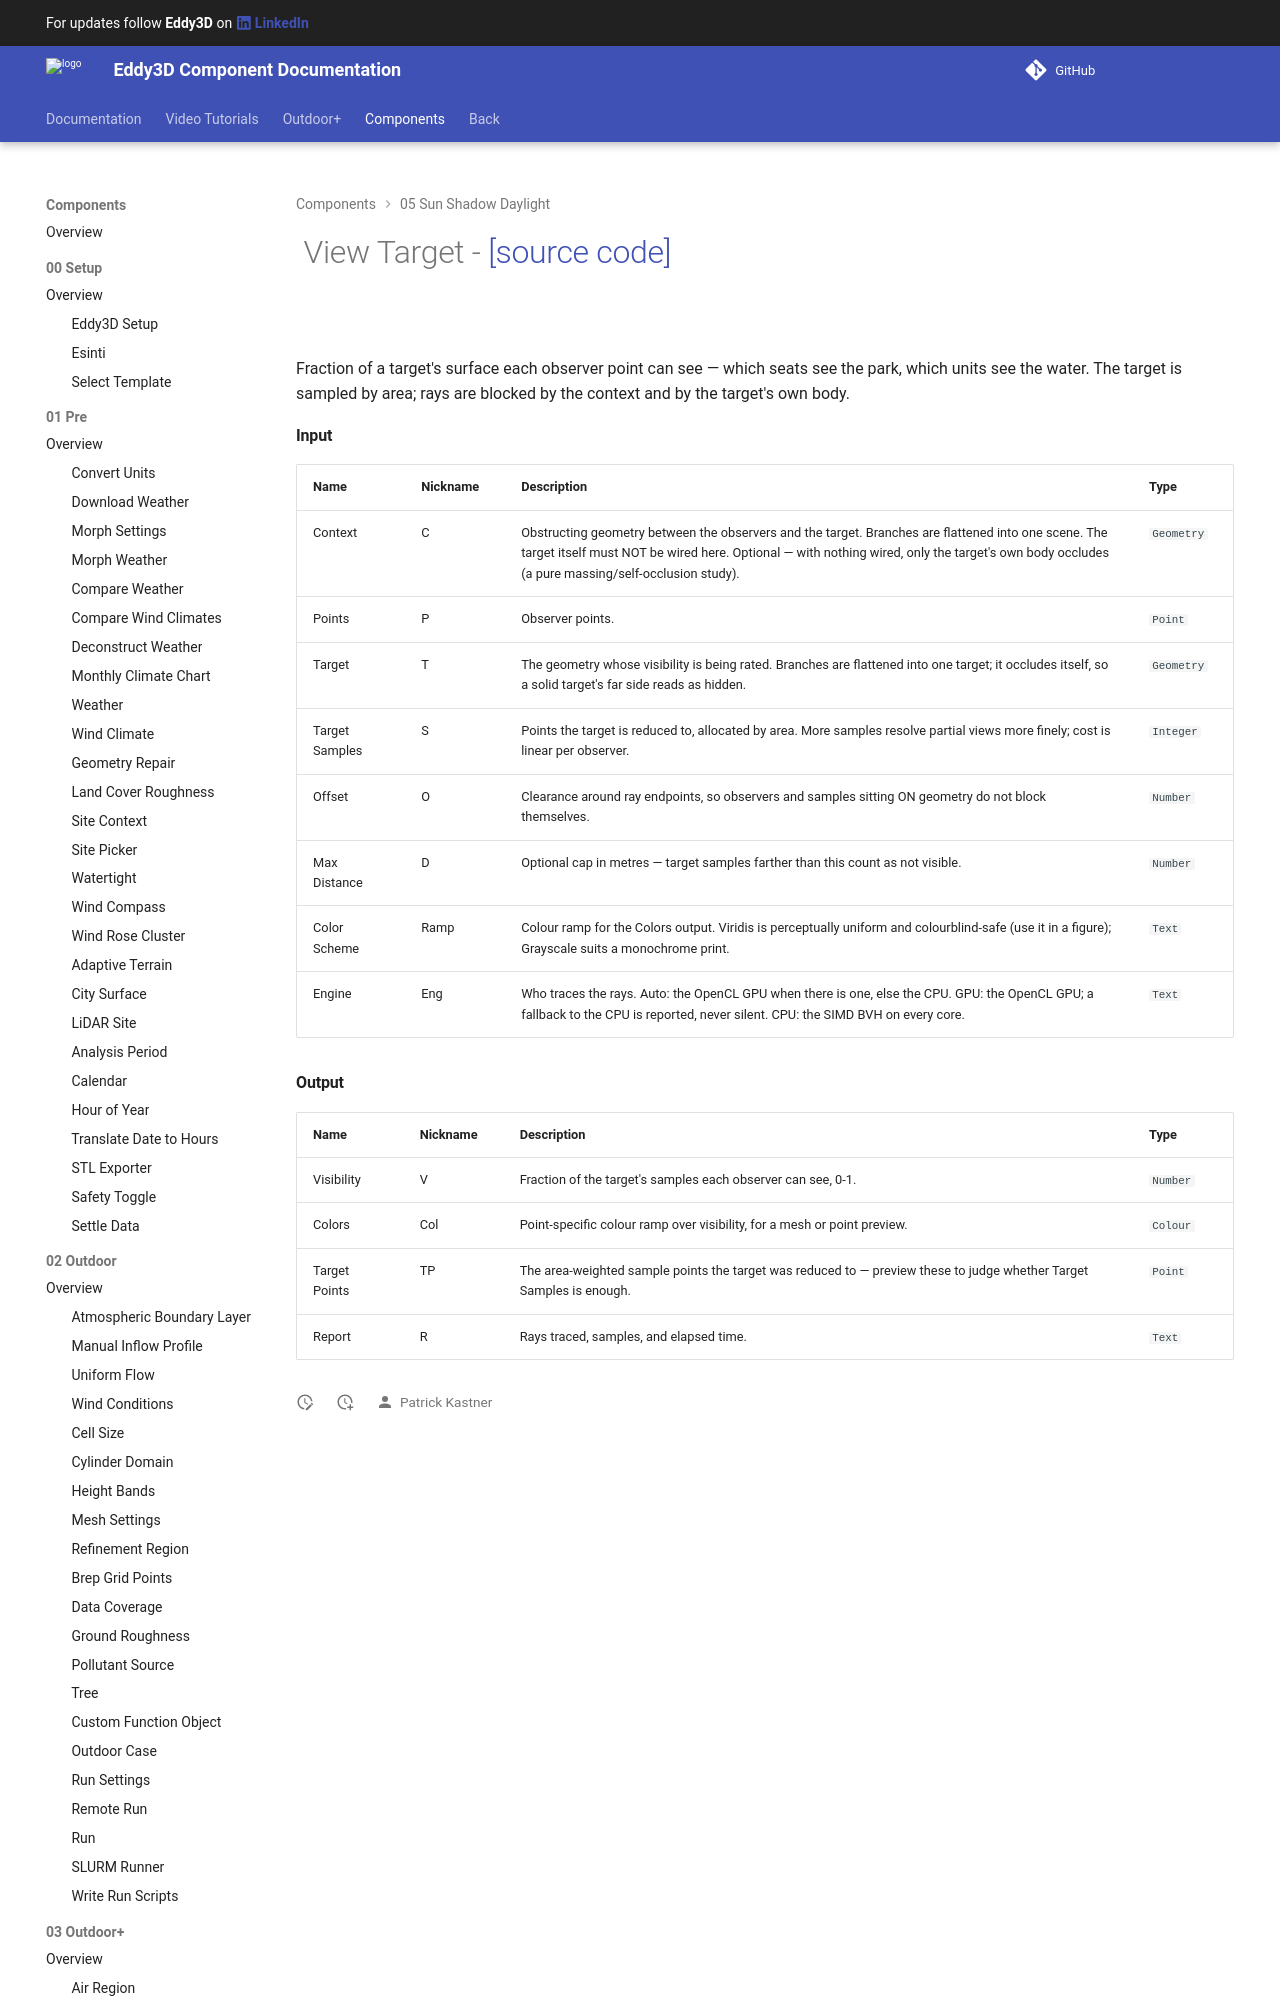

repository: Eddy3D-Dev/Eddy3D-Documentation · page: 1.22.2.827/components/View_Target/index.html · generator: mkdocs

# ![](/images/icons/View_Target.png) View Target - [[source code]](https://github.com/Eddy3D-Dev/Eddy3D/search?q=%22View%20Target%22)

![](/images/components/View_Target-crop.png)

Fraction of a target's surface each observer point can see — which seats see the park, which units see the water. The target is sampled by area; rays are blocked by the context and by the target's own body.
